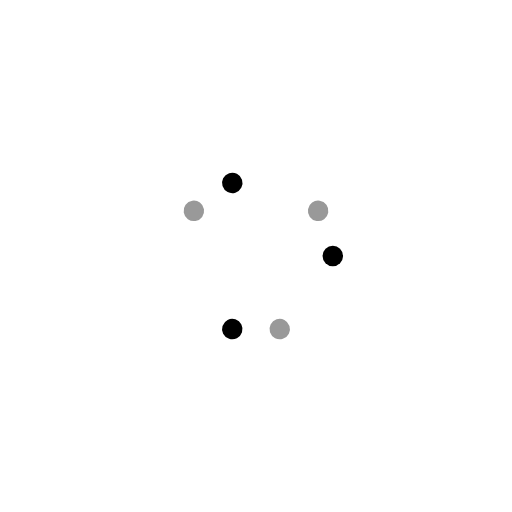
t = 0.00 s
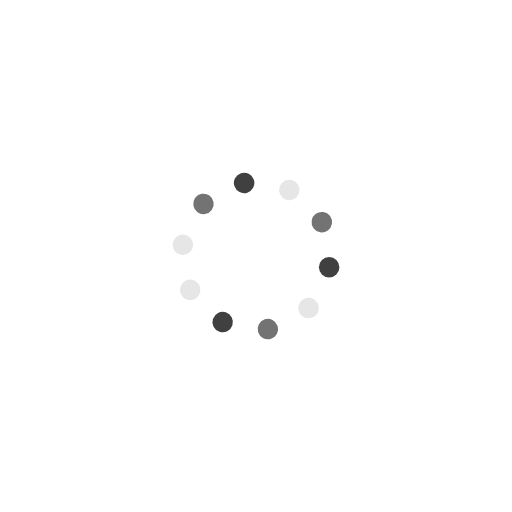
t = 0.25 s
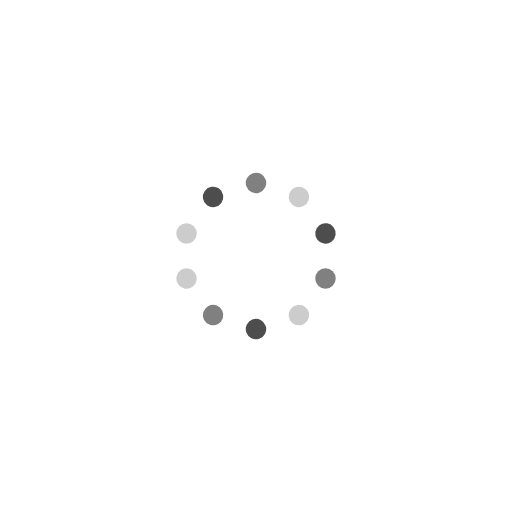
t = 0.50 s
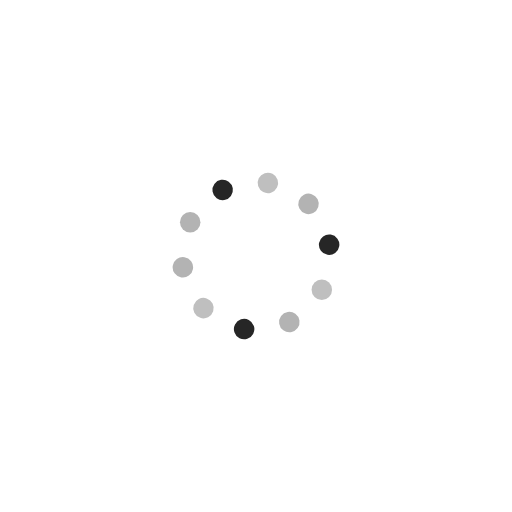
t = 0.75 s

The animated SVG that drew these frames (rendered in a browser with its animation timeline set to each time). Animation: 20 SMIL elements (animate=10,animateTransform=10); one cycle of 1.00 s, repeats indefinitely.

<svg width="250px" height="250px" xmlns="http://www.w3.org/2000/svg" viewBox="0 0 100 100" preserveAspectRatio="xMidYMid" class="uil-balls"><rect x="0" y="0" width="100" height="100" fill="none" class="bk"></rect><g transform="rotate(0 50 50)">
	<circle r="2" cx="35" cy="50">
		<animateTransform attributeName="transform" type="translate" begin="0s" repeatCount="indefinite" dur="1s" values="0 0;2.8647450843757882 -8.816778784387097" keyTimes="0;1"/>
		<animate attributeName="fill" dur="1s" begin="0s" repeatCount="indefinite"  keyTimes="0;1" values="#fff;#999"/>
	</circle>
</g><g transform="rotate(36 50 50)">
	<circle r="2" cx="35" cy="50">
		<animateTransform attributeName="transform" type="translate" begin="0s" repeatCount="indefinite" dur="1s" values="0 0;2.8647450843757882 -8.816778784387097" keyTimes="0;1"/>
		<animate attributeName="fill" dur="1s" begin="0s" repeatCount="indefinite"  keyTimes="0;1" values="#999;#000"/>
  	</circle>
</g><g transform="rotate(72 50 50)">
 	<circle r="2" cx="35" cy="50">
		<animateTransform attributeName="transform" type="translate" begin="0s" repeatCount="indefinite" dur="1s" values="0 0;2.8647450843757882 -8.816778784387097" keyTimes="0;1"/>
		<animate attributeName="fill" dur="1s" begin="0s" repeatCount="indefinite"  keyTimes="0;1" values="#000;#fff"/>
	</circle>
</g><g transform="rotate(108 50 50)">
	<circle r="2" cx="35" cy="50">
		<animateTransform attributeName="transform" type="translate" begin="0s" repeatCount="indefinite" dur="1s" values="0 0;2.8647450843757882 -8.816778784387097" keyTimes="0;1"/>
		<animate attributeName="fill" dur="1s" begin="0s" repeatCount="indefinite"  keyTimes="0;1" values="#fff;#999"/>
	</circle>
</g><g transform="rotate(144 50 50)">
	<circle r="2" cx="35" cy="50">
		<animateTransform attributeName="transform" type="translate" begin="0s" repeatCount="indefinite" dur="1s" values="0 0;2.8647450843757882 -8.816778784387097" keyTimes="0;1"/>
		<animate attributeName="fill" dur="1s" begin="0s" repeatCount="indefinite"  keyTimes="0;1" values="#999;#000"/>
  	</circle>
</g><g transform="rotate(180 50 50)">
  	<circle r="2" cx="35" cy="50">
		<animateTransform attributeName="transform" type="translate" begin="0s" repeatCount="indefinite" dur="1s" values="0 0;2.8647450843757882 -8.816778784387097" keyTimes="0;1"/>
		<animate attributeName="fill" dur="1s" begin="0s" repeatCount="indefinite"  keyTimes="0;1" values="#000;#fff"/>
	</circle>
</g><g transform="rotate(216 50 50)">
	<circle r="2" cx="35" cy="50">
		<animateTransform attributeName="transform" type="translate" begin="0s" repeatCount="indefinite" dur="1s" values="0 0;2.8647450843757882 -8.816778784387097" keyTimes="0;1"/>
		<animate attributeName="fill" dur="1s" begin="0s" repeatCount="indefinite"  keyTimes="0;1" values="#fff;#999"/>
	</circle>
</g><g transform="rotate(252 50 50)">
	<circle r="2" cx="35" cy="50">
		<animateTransform attributeName="transform" type="translate" begin="0s" repeatCount="indefinite" dur="1s" values="0 0;2.8647450843757882 -8.816778784387097" keyTimes="0;1"/>
		<animate attributeName="fill" dur="1s" begin="0s" repeatCount="indefinite"  keyTimes="0;1" values="#999;#000"/>
	</circle>
</g><g transform="rotate(288 50 50)">
	<circle r="2" cx="35" cy="50">
		<animateTransform attributeName="transform" type="translate" begin="0s" repeatCount="indefinite" dur="1s" values="0 0;2.8647450843757882 -8.816778784387097" keyTimes="0;1"/>
		<animate attributeName="fill" dur="1s" begin="0s" repeatCount="indefinite"  keyTimes="0;1" values="#000;#fff"/>
	</circle>
</g><g transform="rotate(324 50 50)">
	<circle r="2" cx="35" cy="50">
		<animateTransform attributeName="transform" type="translate" begin="0s" repeatCount="indefinite" dur="1s" values="0 0;2.8647450843757882 -8.816778784387097" keyTimes="0;1"/>
		<animate attributeName="fill" dur="1s" begin="0s" repeatCount="indefinite"  keyTimes="0;1" values="#fff;#999"/>
	</circle>
</g></svg>